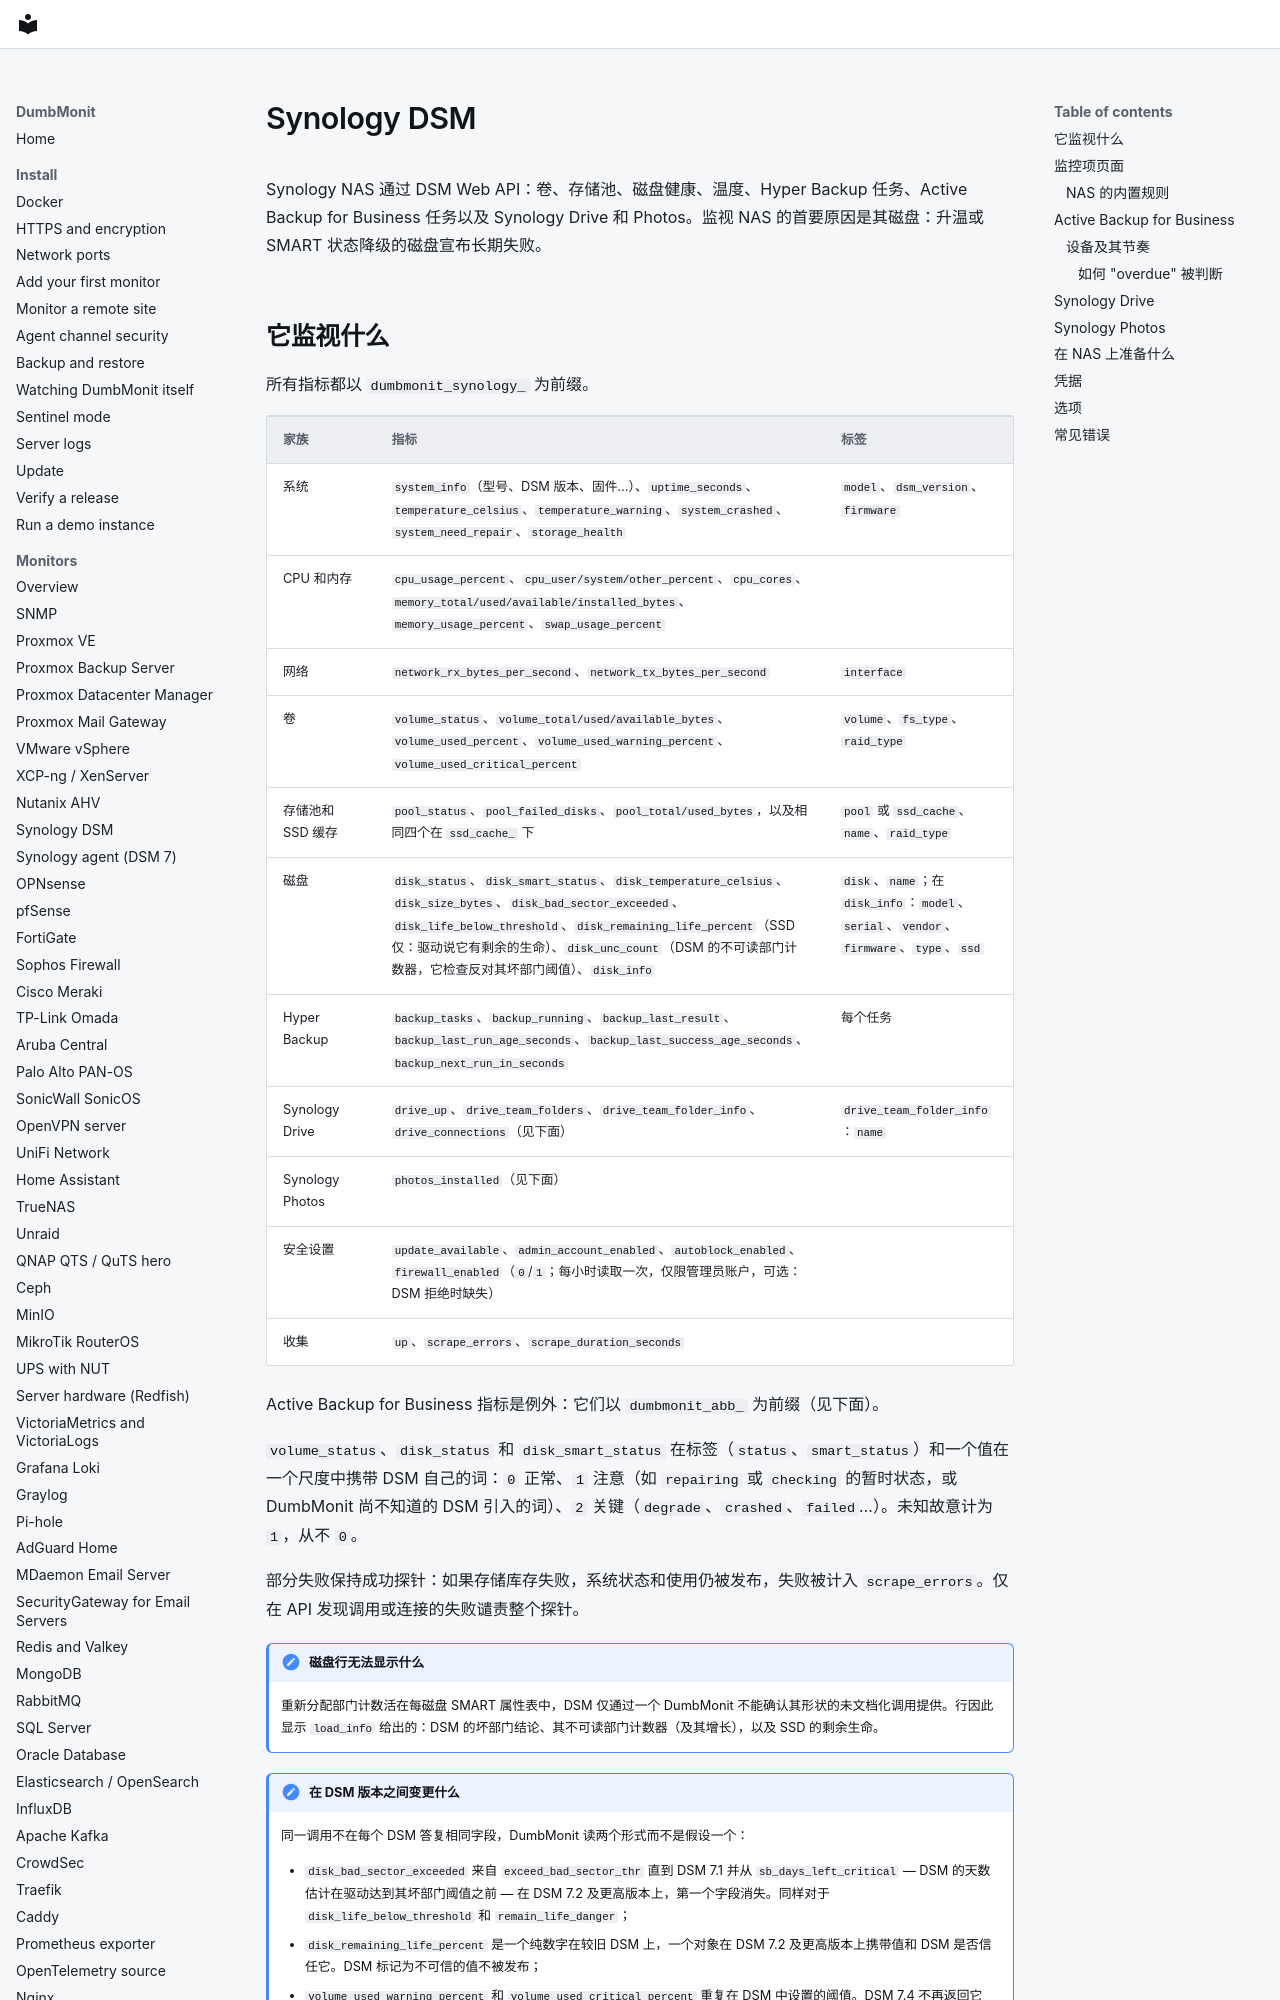

repository: laupernoe/dumbmonit · page: devices/synology.zh-Hans/index.html · generator: mkdocs

# Synology DSM {#synology-dsm}

Synology NAS 通过 DSM Web API：卷、存储池、磁盘健康、温度、Hyper Backup 任务、Active Backup for Business 任务以及 Synology Drive 和 Photos。监视 NAS 的首要原因是其磁盘：升温或 SMART 状态降级的磁盘宣布长期失败。

## 它监视什么 {#what-it-watches}

所有指标都以 `dumbmonit_synology_` 为前缀。

| 家族 | 指标 | 标签 |
|---|---|---|
| 系统 | `system_info`（型号、DSM 版本、固件…）、`uptime_seconds`、`temperature_celsius`、`temperature_warning`、`system_crashed`、`system_need_repair`、`storage_health` | `model`、`dsm_version`、`firmware` |
| CPU 和内存 | `cpu_usage_percent`、`cpu_user/system/other_percent`、`cpu_cores`、`memory_total/used/available/installed_bytes`、`memory_usage_percent`、`swap_usage_percent` | |
| 网络 | `network_rx_bytes_per_second`、`network_tx_bytes_per_second` | `interface` |
| 卷 | `volume_status`、`volume_total/used/available_bytes`、`volume_used_percent`、`volume_used_warning_percent`、`volume_used_critical_percent` | `volume`、`fs_type`、`raid_type` |
| 存储池和 SSD 缓存 | `pool_status`、`pool_failed_disks`、`pool_total/used_bytes`，以及相同四个在 `ssd_cache_` 下 | `pool` 或 `ssd_cache`、`name`、`raid_type` |
| 磁盘 | `disk_status`、`disk_smart_status`、`disk_temperature_celsius`、`disk_size_bytes`、`disk_bad_sector_exceeded`、`disk_life_below_threshold`、`disk_remaining_life_percent`（SSD 仅：驱动说它有剩余的生命）、`disk_unc_count`（DSM 的不可读部门计数器，它检查反对其坏部门阈值）、`disk_info` | `disk`、`name`；在 `disk_info`：`model`、`serial`、`vendor`、`firmware`、`type`、`ssd` |
| Hyper Backup | `backup_tasks`、`backup_running`、`backup_last_result`、`backup_last_run_age_seconds`、`backup_last_success_age_seconds`、`backup_next_run_in_seconds` | 每个任务 |
| Synology Drive | `drive_up`、`drive_team_folders`、`drive_team_folder_info`、`drive_connections`（见下面） | `drive_team_folder_info`：`name` |
| Synology Photos | `photos_installed`（见下面） | |
| 安全设置 | `update_available`、`admin_account_enabled`、`autoblock_enabled`、`firewall_enabled`（`0`/`1`；每小时读取一次，仅限管理员账户，可选：DSM 拒绝时缺失） | |
| 收集 | `up`、`scrape_errors`、`scrape_duration_seconds` | |

Active Backup for Business 指标是例外：它们以 `dumbmonit_abb_` 为前缀（见下面）。

`volume_status`、`disk_status` 和 `disk_smart_status` 在标签（`status`、`smart_status`）和一个值在一个尺度中携带 DSM 自己的词：`0` 正常、`1` 注意（如 `repairing` 或 `checking` 的暂时状态，或 DumbMonit 尚不知道的 DSM 引入的词）、`2` 关键（`degrade`、`crashed`、`failed`…）。未知故意计为 `1`，从不 `0`。

部分失败保持成功探针：如果存储库存失败，系统状态和使用仍被发布，失败被计入 `scrape_errors`。仅在 API 发现调用或连接的失败谴责整个探针。

!!! note "磁盘行无法显示什么"
    重新分配部门计数活在每磁盘 SMART 属性表中，DSM 仅通过一个 DumbMonit 不能确认其形状的未文档化调用提供。行因此显示 `load_info` 给出的：DSM 的坏部门结论、其不可读部门计数器（及其增长），以及 SSD 的剩余生命。
